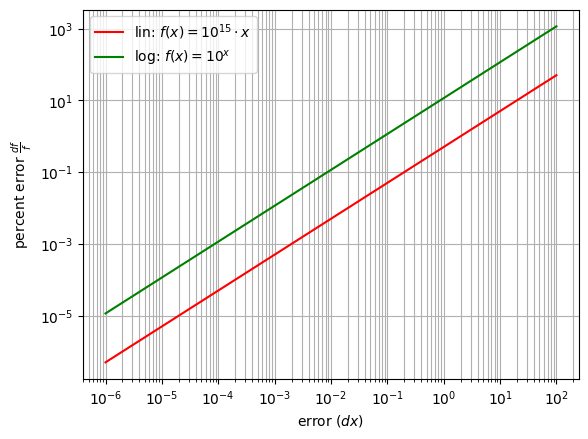

Write Python code to recreate this figure.
#!/usr/bin/env python3
# -*- coding: utf-8 -*-
"""
estimating errors
Created on Wed Nov 30 12:44:20 2022

[redacted]
"""

import numpy as np
import matplotlib.pyplot as plt
import matplotlib
matplotlib.rcParams['font.family'] = 'Arial'

dx = np.logspace(-6, 2, 1000)

n = 15
ref = 2*10**(n+1)

# linear scale error
df = (10**(n-1))*dx

# log scale error
dg = (10**(n))*np.log(10)*dx

# get intersection
idx = np.argwhere(np.diff(np.sign(df - dg))).flatten()

fig, ax = plt.subplots(dpi=200)


# linear scale error
ax.plot(dx, (df/ref)*100, c='red', label=f'lin: $f(x) = 10^{ {n} } \cdot x$')
# # log scale error
ax.plot(dx, (dg/ref)*100, c='green', label='log: $f(x) = 10^{x}$')


ax.set_xscale('log')
ax.set_yscale('log')
ax.set_ylabel(r'percent error $\frac{df}{f}$')
ax.set_xlabel('error ($dx$)')
ax.grid(True, 'both')
ax.legend()

# [redacted]
